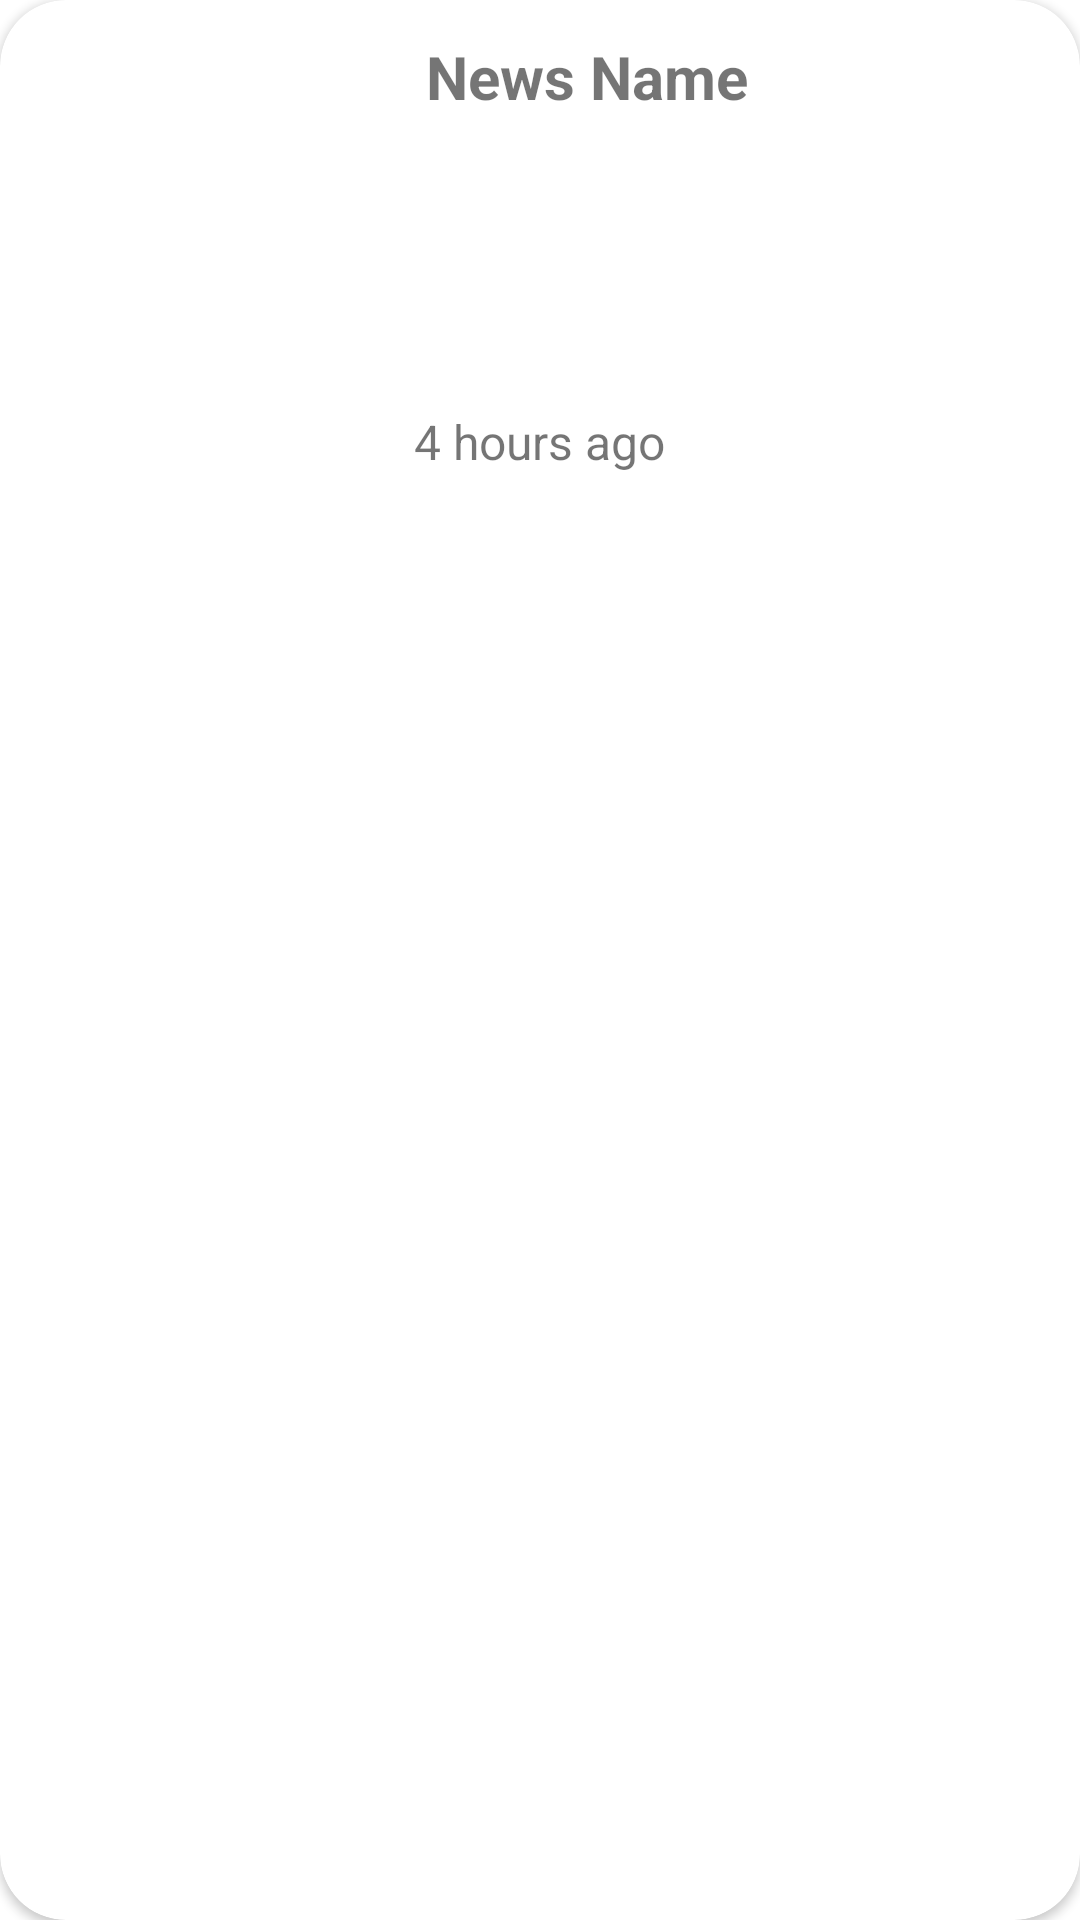

Produce the Android XML layout that renders to this screen, including the resource entries it uses.
<!-- AndroidManifest.xml: application theme Theme.KyaChalRahaHai -->
<!-- res/layout/news_rcview_sample.xml -->
<?xml version="1.0" encoding="utf-8"?>
<androidx.cardview.widget.CardView xmlns:android="http://schemas.android.com/apk/res/android"
    xmlns:app="http://schemas.android.com/apk/res-auto"
    xmlns:tools="http://schemas.android.com/tools"
    android:layout_width="match_parent"
    android:layout_height="wrap_content"
    android:layout_margin="8dp"
    android:elevation="8dp"
    app:cardCornerRadius="22dp">

    <androidx.constraintlayout.widget.ConstraintLayout
        android:layout_width="match_parent"
        android:layout_height="wrap_content"
        android:padding="8dp">

        <ImageView
            android:id="@+id/news_pic"
            android:layout_width="120dp"
            android:layout_height="150dp"
            android:src="@drawable/cat64"
            android:scaleType="centerCrop"
            app:layout_constraintStart_toStartOf="parent"
            app:layout_constraintTop_toTopOf="parent" />

        <TextView
            android:id="@+id/news_title"
            android:layout_width="0dp"
            android:layout_height="wrap_content"
            android:layout_marginStart="10dp"
            android:padding="4dp"
            android:text="News Name"
            android:maxLength="100"
            android:textSize="20sp"
            android:textStyle="bold"
            app:layout_constraintEnd_toEndOf="parent"
            app:layout_constraintStart_toEndOf="@+id/news_pic"
            app:layout_constraintTop_toTopOf="@+id/news_pic" />

        <TextView
            android:id="@+id/timeTv"
            android:layout_width="wrap_content"
            android:layout_height="wrap_content"
            android:text="4 hours ago"
            android:textSize="16sp"
            app:layout_constraintBottom_toBottomOf="@+id/news_pic"
            app:layout_constraintStart_toStartOf="@+id/news_title" />

    </androidx.constraintlayout.widget.ConstraintLayout>
</androidx.cardview.widget.CardView>
<!-- resources referenced by this layout -->
<resources>
  <style name="Theme.KyaChalRahaHai" parent="Theme.MaterialComponents.DayNight.NoActionBar">
          
          <item name="colorPrimary">@color/purple_500</item>
          <item name="colorPrimaryVariant">@color/purple_700</item>
          <item name="colorOnPrimary">@color/white</item>
          
          <item name="colorSecondary">@color/teal_200</item>
          <item name="colorSecondaryVariant">@color/teal_700</item>
          <item name="colorOnSecondary">@color/black</item>
          
          <item name="android:statusBarColor" tools:targetApi="l">?attr/colorPrimaryVariant</item>
          
      </style>
  <!-- not gathered from this repository: default colours our renderer supplied (Android Studio template values) -->
  <color name="purple_500">#FF6200EE</color>
  <color name="purple_700">#FF3700B3</color>
  <color name="teal_200">#FF03DAC5</color>
  <color name="teal_700">#FF018786</color>
  <color name="black">#FF000000</color>
  <color name="white">#FFFFFFFF</color>
</resources>
